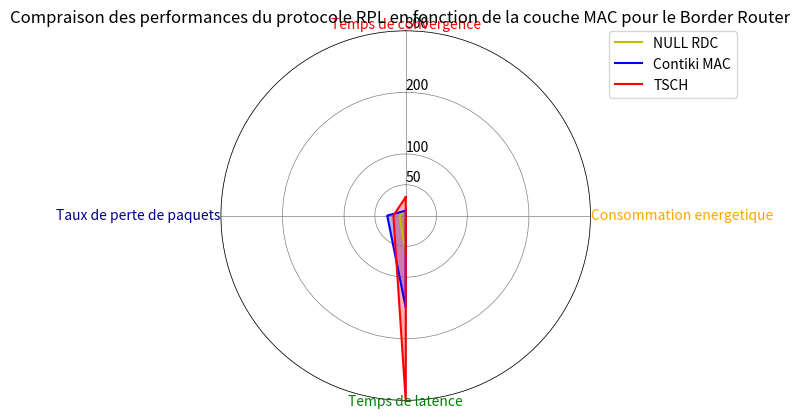

Here is the Python script that generated this plot:
from math import pi
import matplotlib.pyplot as plt




color=["red","orange","green","darkblue"]

# Set data
performances = ['Temps de convergence', 'Consommation energetique', 'Temps de latence', 'Taux de perte de paquets']
#The values are found using the mean_variance statistic test, and taking the best results
values_NULL_RDC = [8, 0.175,63, 10]
values_Contiki_MAC = [8,0.16,149,30]
values_TSCH = [30,0.17,300,20]

N = len(performances)

x_as = [n / float(N) * 2 * pi for n in range(N)]

# Because our chart will be circular we need to append a copy of the first 
# value of each list at the end of each list with data
values_NULL_RDC += values_NULL_RDC[:1]
values_Contiki_MAC += values_Contiki_MAC[:1]
values_TSCH += values_TSCH[:1]



x_as += x_as[:1]


# Set color of axes
plt.rc('axes', linewidth=0.5, edgecolor="black")


# Create polar plot
ax = plt.subplot(111, polar=True)


# Set clockwise rotation. That is:
ax.set_theta_offset(pi / 2)
ax.set_theta_direction(-1)


# Set position of y-labels
ax.set_rlabel_position(0)


# Set color and linestyle of grid
ax.xaxis.grid(True, color="grey", linestyle='solid', linewidth=0.5)
ax.yaxis.grid(True, color="grey", linestyle='solid', linewidth=0.5)


# Set number of radial axes and remove labels
plt.xticks(x_as[:-1], [])

# Set yticks
plt.yticks([50, 100, 200,300], ["50","100","200","300"])


# Plot data
ax.plot(x_as, values_NULL_RDC,'-y', linestyle='solid', zorder=3, label = 'NULL RDC')
ax.plot(x_as,values_Contiki_MAC,'-b', linestyle='solid',zorder=3, label ='Contiki MAC')
ax.plot(x_as,values_TSCH,'-r', linestyle='solid',zorder=3, label ='TSCH')





plt.legend(bbox_to_anchor=(1.05, 1), loc=2, borderaxespad=0.)



# Fill area
ax.fill(x_as, values_NULL_RDC, 'yellow', alpha=0.3)
ax.fill(x_as,values_Contiki_MAC, 'blue', alpha=0.3)
ax.fill(x_as,values_TSCH, 'red', alpha=0.3)




# Set axes limits
plt.ylim(0, 300)


# Draw ytick labels to make sure they fit properly
for i in range(N):
    angle_rad = i / float(N) * 2 * pi

    if angle_rad == 0:
        ha, distance_ax = "center", 10
    elif 0 < angle_rad < pi:
        ha, distance_ax = "left", 1
    elif angle_rad == pi:
        ha, distance_ax = "center", 1
    else:
        ha, distance_ax = "right", 1

    ax.text(angle_rad, 300 + distance_ax, performances[i], size=10,color=color[i], horizontalalignment=ha, verticalalignment="center")

    ax.set_title("Compraison des performances du protocole RPL en fonction de la couche MAC pour le Border Router   ")

# Show polar plot
plt.show()
